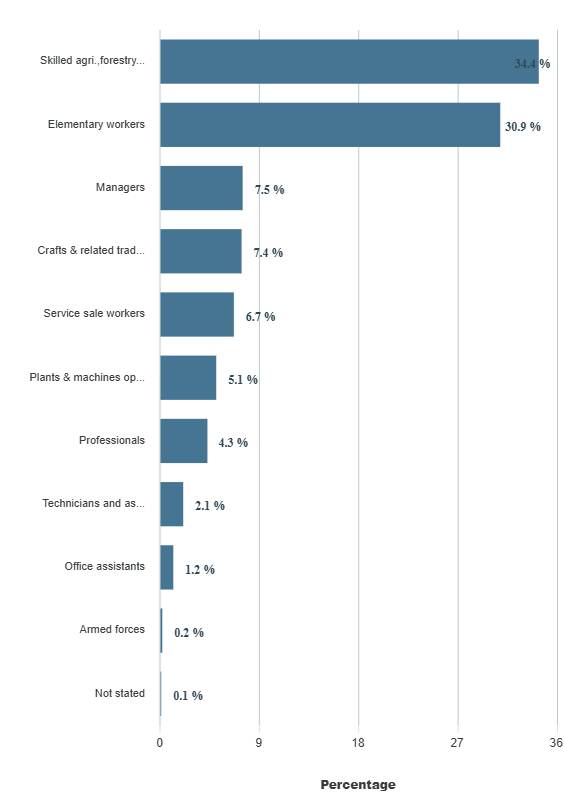

The file beside this chart, header and first rows:
category, series-0
Skilled agri.forestry & fishery workers, 34.4
Elementary workers, 30.9
Managers, 7.5
Crafts & related trade workers, 7.4
Service sale workers, 6.7
Plants & machines operators & assemblers, 5.1
Professionals, 4.3
Technicians and associate professionals, 2.1
Office assistants, 1.2
Armed forces, 0.2
Not stated, 0.1
